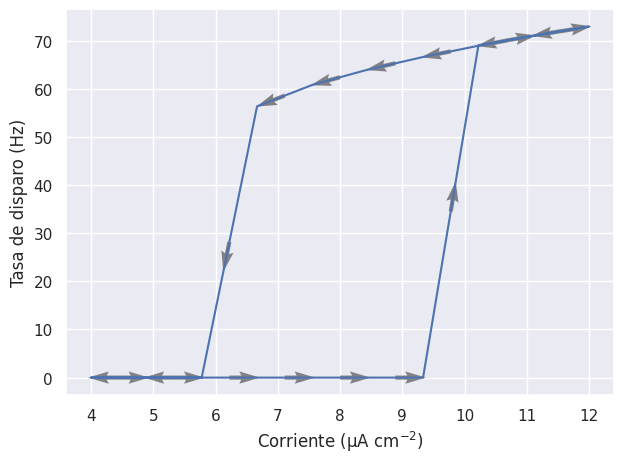

Python code for this plot:
#!/usr/bin/env python
# -*- coding: utf-8 -*-
"""
date: 18-03-21
File: ej_04.py
Author : Facundo Martin Cabrera
Email: cabre94@hotmail.com facundo.cabrera@ib.edu.ar
GitHub: https://github.com/cabre94
GitLab: https://gitlab.com/cabre94
Description: 
"""

import numpy as np
import matplotlib.pyplot as plt
from scipy.integrate import odeint
from scipy.signal import find_peaks
import seaborn as sns
sns.set()

# Constantes
V_Na = 50       # mV
V_K = -77       # mV
V_l = -54.4     # mV
g_Na = 120      # mS/cm²
g_K = 36        # mS/cm²
g_l = 0.3       # mS/cm²
C = 1           # Capacitancia de la membrana \mu F / cm²

def a_m(V):
    aux = 0.1*V + 4.0 
    return aux / (1 - np.exp(-aux) )

def b_m(V):
    return 4 * np.exp(-(V+65.0) / 18.0)

def a_h(V):
    return 0.07 * np.exp(-(V+65.0) / 20.0)

def b_h(V):
    return 1.0 / (1.0 + np.exp(-0.1*(V+35.0)) )

def a_n(V):
    aux = 0.1 * (V + 55)
    return 0.1 * aux / (1 - np.exp(-aux) )

def b_n(V):
    return 0.125 * np.exp(-0.0125*(V+65.0))

def tau(a, b):
    return 1.0/(a+b)

def x_inf(a, b):
    return a/(a+b)

def Hogdkin_Huxley(z, t, I=0, m_inf=False, hn_cte=False):
    V, m, h, n = z

    # dmdt
    a, b = a_m(V), b_m(V)
    if m_inf or hn_cte:
        dmdt = 0    # Aca la derivada no importa, pero si pongo None da mal no se xq
        m = x_inf(a,b)
    else:
        dmdt = (x_inf(a,b) - m) / tau(a,b)
    
    # dhdt
    a, b = a_h(V), b_h(V)
    dhdt = (x_inf(a,b) - h) / tau(a,b)
    
    # dndt
    if hn_cte:
        dndt = -dhdt
        # n = 0.8 - h
    else:
        a, b = a_n(V), b_n(V)
        dndt = (x_inf(a,b) - n) / tau(a,b)
    
    # dVdt
    I_Na = g_Na * np.power(m,3) * h * (V - V_Na)
    I_K = g_K * np.power(n,4) * (V - V_K)
    I_L = g_l * (V - V_l)
    dVdt = I - I_Na - I_K - I_L
    dVdt /= C

    return [dVdt, dmdt, dhdt, dndt]

def simulacion(n_iter = 2000, m_inf=False, hn_cte=False):
    # z_0 = [-70, 0.1, 0.5, 0.3]  # De donde saco esto Alvaro?
    z_0 = [-70, x_inf(a_m(-70), b_m(-70)), 0.5, 0.3]  # De donde saco esto Alvaro?
    
    t = np.linspace(0, 200, n_iter)
    V = np.zeros_like(t)
    m = np.zeros_like(t)
    h = np.zeros_like(t)
    n = np.zeros_like(t)
    V[0], m[0], h[0], n[0] = z_0

    I_ext = np.zeros_like(t)
    I_ext[n_iter // 4: 3 * n_iter // 4] = 10    # Cuando encajamos corriente

    for i in range(1, n_iter):
        t_span = [t[i - 1], t[i]]
        z = odeint(Hogdkin_Huxley, z_0, t_span, args=(I_ext[i], m_inf, hn_cte))
        z_0 = z[1]
        V[i], m[i], h[i], n[i] = z_0
        # import ipdb; ipdb.set_trace(context=15)  # XXX BREAKPOINT
    
    if m_inf or hn_cte:
        m = x_inf(a_m(V), b_m(V))
    
    # import ipdb; ipdb.set_trace(context=15)  # XXX BREAKPOINT

    I_Na = g_Na * m**3 * h * (V - V_Na)
    I_K = g_K * n**4 * (V - V_K)
    I_L = g_l * (V - V_l)

    plotear(t, V, I_ext, I_Na, I_K, I_L, m, h, n)

def barridoI(n_iter = 2000, t_max=200, I_iter=10, m_inf=False, hn_cte=False):
    z_0 = [-70, x_inf(a_m(-70), b_m(-70)), 0.5, 0.3]  # De donde saco esto Alvaro?

    t = np.linspace(0, t_max, n_iter)
    I_max_list = np.linspace(4, 12, I_iter)
    I_max_list = np.concatenate([I_max_list, I_max_list[:-1][::-1]])

    V_log = []
    m_log = []
    h_log = []
    n_log = []

    for I_max in I_max_list:
        print("I: {}".format(I_max))
        V = np.zeros_like(t)
        m = np.zeros_like(t)
        h = np.zeros_like(t)
        n = np.zeros_like(t)
        V[0], m[0], h[0], n[0] = z_0

        z = odeint(Hogdkin_Huxley, z_0, t, args=(I_max,))

        V = z[:,0]
        m = z[:,1]
        h = z[:,2]
        n = z[:,3]

        V_log.append(V)
        m_log.append(m)
        h_log.append(h)
        n_log.append(n)

        # Para la siguiente iteracion dejo como CI el estado final de esta iteracino
        z_0 = z[-1]
    
    f_list = []
    for V in V_log:
        times, _ = find_peaks(V, height=-20)
        f = 0
        if len(times) > 1:
            isi = (times[1: ] - times[: -1]) * t_max / n_iter
            f = 1 / np.mean(isi) * 1e3  # El tiempo en segundos
        f_list.append(f)
    
    plt.plot(I_max_list, f_list)
    u = np.diff(I_max_list)
    v = np.diff(f_list)
    x = np.array(I_max_list[: -1]) + u/2
    y = np.array(f_list[: -1]) + v/2
    norm = np.sqrt(u**2 + v**2) 
    plt.quiver(x, y, u / norm, v / norm, angles="xy", alpha=0.5)
    plt.ylabel("Tasa de disparo (Hz)")
    plt.xlabel("Corriente (μA cm$^{-2}$)")
    plt.tight_layout()
    plt.show()




    


def plotear(t, V, I_ext, I_Na, I_K, I_L, m, h, n):
    plt.plot(t, V, label="Membrana")
    plt.ylabel("Tensión de membrana (mV)")
    plt.xlabel("Tiempo (ms)")
    # sns.despine(trim=True)
    plt.legend(loc='best')
    plt.show()
    # plt.close()

    plt.plot(t, I_ext, label="Externa")
    plt.ylabel(r"Corriente externa (μA cm$^{-2}$)")
    plt.xlabel("Tiempo (ms)")
    # sns.despine(trim=True)
    plt.legend(loc='best')
    plt.show()
    # plt.close()

    plt.plot(t, I_Na, label="Na")
    plt.plot(t, I_K, label="K")
    plt.plot(t, I_L, label="L")
    plt.ylabel(r"Corriente (μA cm$^{-2}$)")
    plt.xlabel("Tiempo (ms)")
    # sns.despine(trim=True)
    plt.legend(loc='best')
    plt.show()
    # plt.close()

    plt.plot(V, I_Na, label="Na")
    plt.plot(V, I_K, label="K")
    plt.plot(V, I_L, label="L")
    plt.ylabel(r"Corriente (μA cm$^{-2}$)")
    plt.xlabel("Tensión (mV)")
    # sns.despine(trim=True)
    plt.legend(loc='best')
    plt.show()
    # plt.close()

    plt.plot(t, m, label="m")
    plt.plot(t, h, label="h")
    plt.plot(t, n, label="n")
    plt.plot(t, n+h, label="n+h")
    plt.ylabel("Variables de compuerta")
    plt.xlabel("Tiempo (ms)")
    # sns.despine(trim=True)
    plt.legend(loc='best')
    plt.show()
    # plt.close()

    plt.plot(V, m, label="m")
    plt.plot(V, h, label="h")
    plt.plot(V, n, label="n")
    plt.ylabel("Variables de compuerta")
    plt.xlabel("Tensión (mV)")
    # sns.despine(trim=True)
    plt.legend(loc='best')
    plt.show()
    # plt.close()


if __name__ == "__main__":
    # simulacion()
    # simulacion(m_inf=True)
    # simulacion(hn_cte=True)

    barridoI()